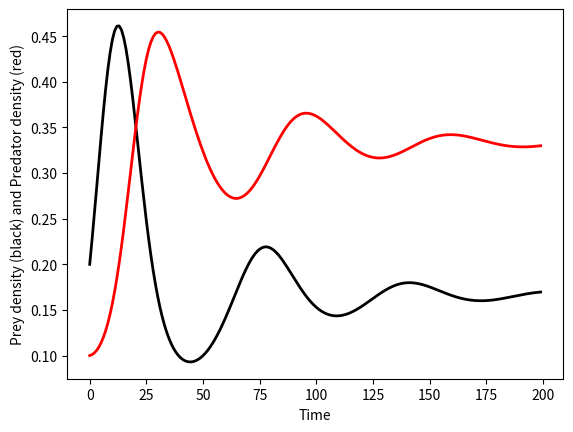

Python code for this plot:
import numpy as np
import matplotlib.pyplot as plt

# Parameters
a = 0.3
b = 0.3
dprey = 0.05
dpred = 0.05

maxtime = 200

# Initial values of prey and predator
Rt = 0.2
Nt = 0.1

# Arrays with time points and simulation outcomes
times = np.arange(0,maxtime)
R = []
N = []

for i in range(maxtime):
    # Add data to data arrays:
    R.append(Rt)
    N.append(Nt)
    # Calculate next step:
    Rt1 = Rt + a*Rt*(1-Rt-Nt) - dprey*Rt - b*Rt*Nt
    Nt1 = Nt + b*Rt*Nt - dpred*Nt
    # Set values to next step:
    Rt = Rt1
    Nt = Nt1

# Plot
plt.plot(times, R, 'black', lw = 2.0)
plt.plot(times, N, 'red', lw = 2.0)
plt.xlabel("Time")
plt.ylabel("Prey density (black) and Predator density (red)")
plt.show()
